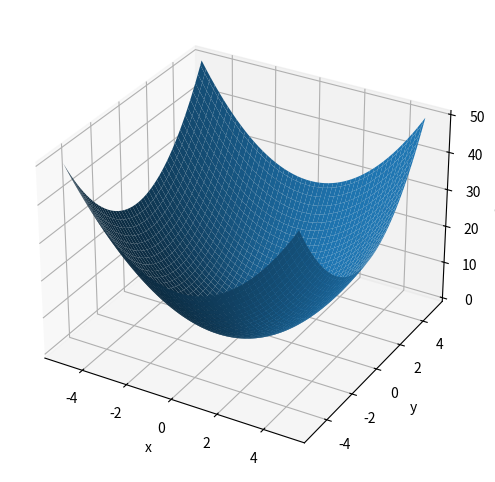

The script that saved this image:
import numpy as np
import matplotlib.pyplot as plt

# Create x and y values
x = np.linspace(-5, 5, 100)
y = np.linspace(-5, 5, 100)

# Create a grid of points
X, Y = np.meshgrid(x, y)

# Evaluate the function
Z = X**2 + Y**2

# Create 3D plot
fig = plt.figure(figsize=(8, 6))
ax = fig.add_subplot(111, projection='3d')

ax.plot_surface(X, Y, Z)

ax.set_xlabel('x')
ax.set_ylabel('y')
ax.set_zlabel('f(x,y)')

plt.show()
